Image classification data set "data" (rakha-elctrnx/cnn-plant-disease on GitHub). Class labels (2): diseased, healthy.

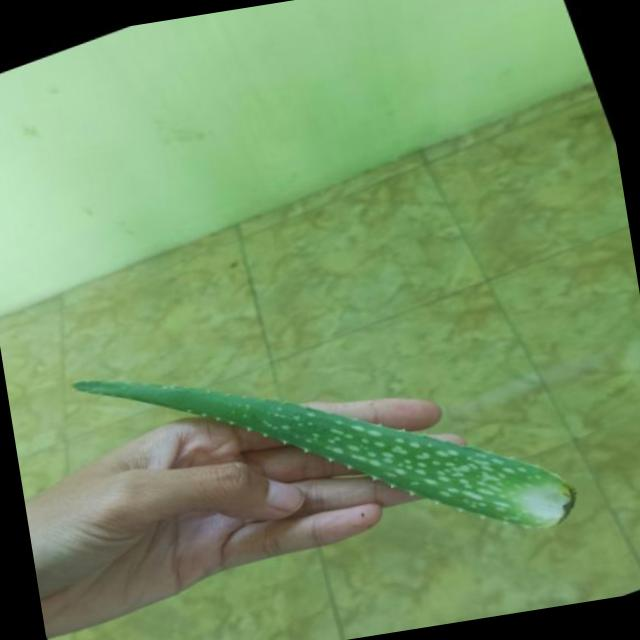
Label: healthy

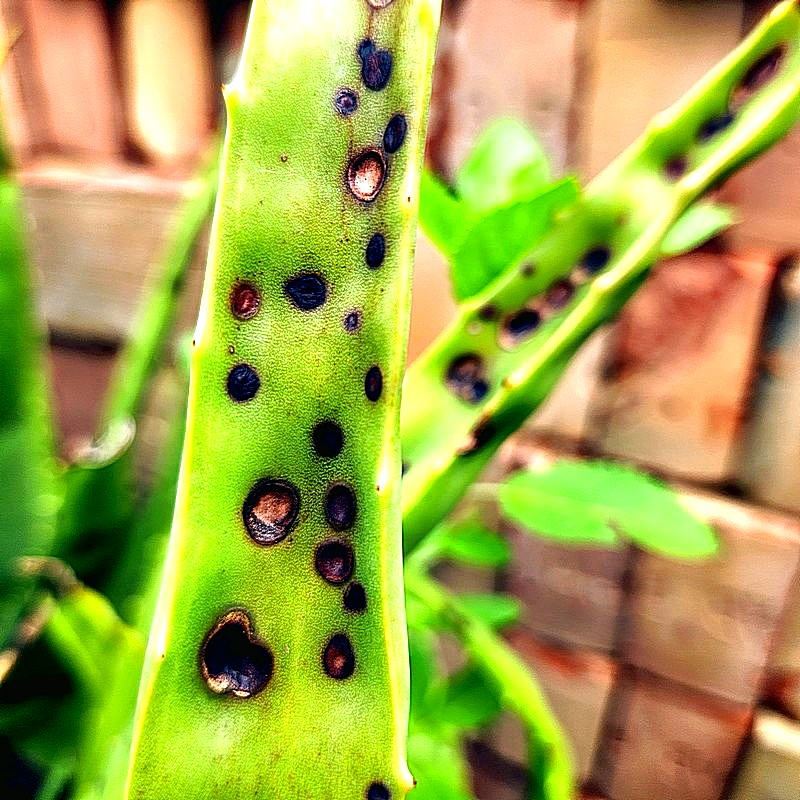
Label: diseased

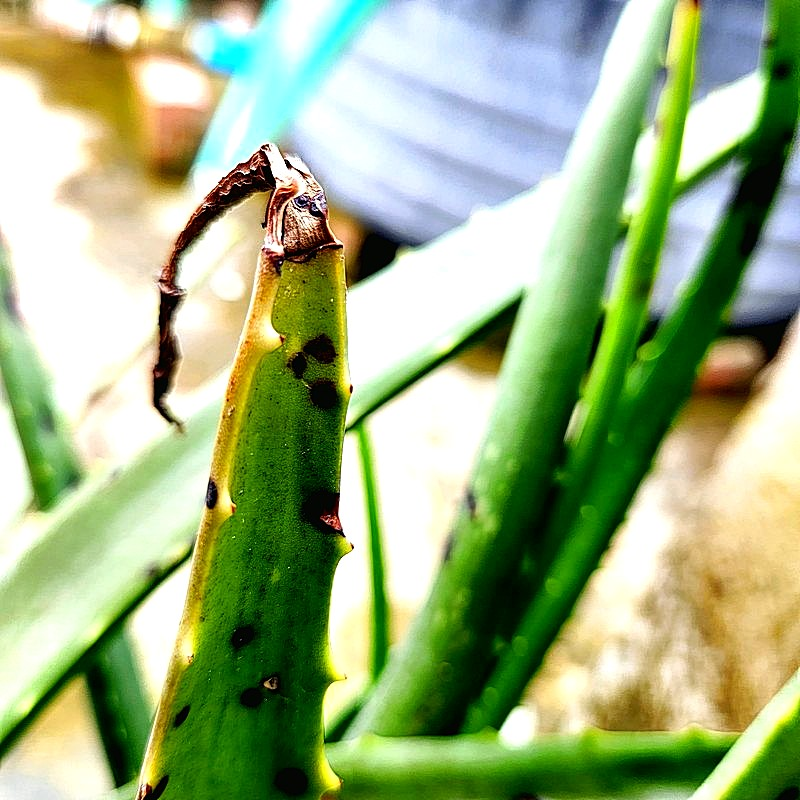
Label: diseased

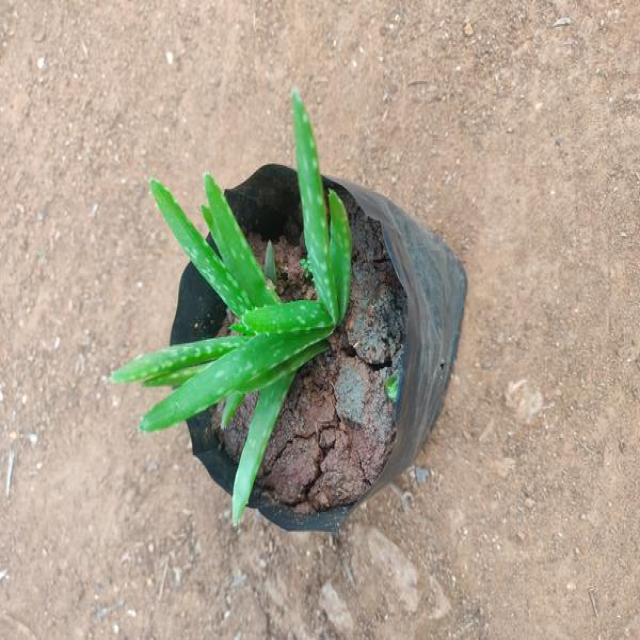
Label: healthy

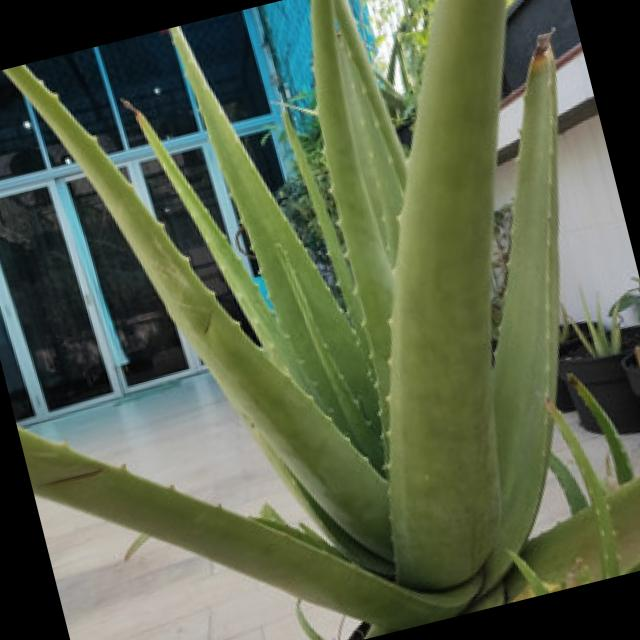
Label: healthy

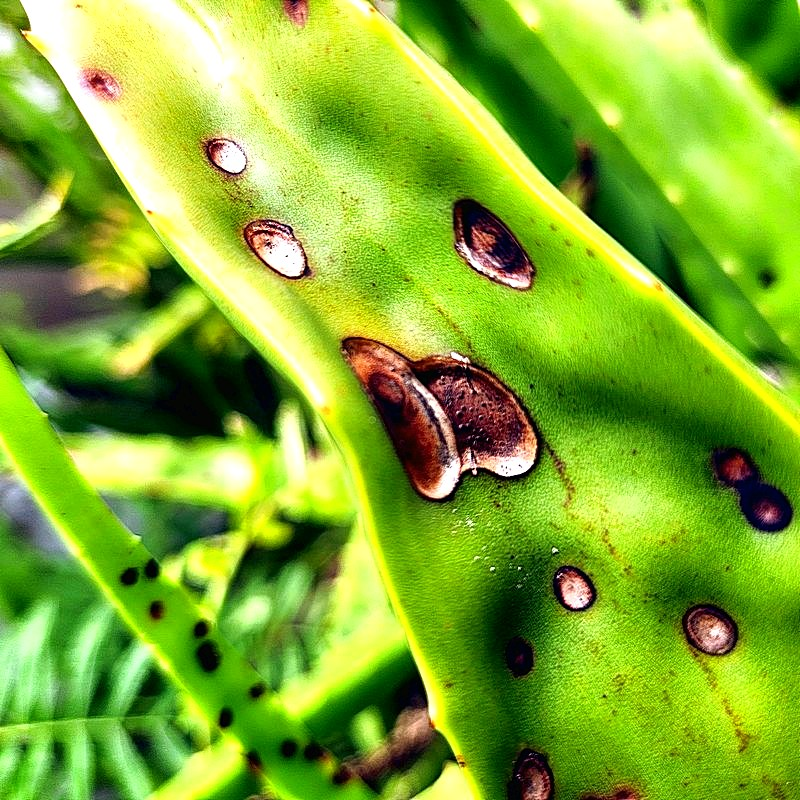
Label: diseased
